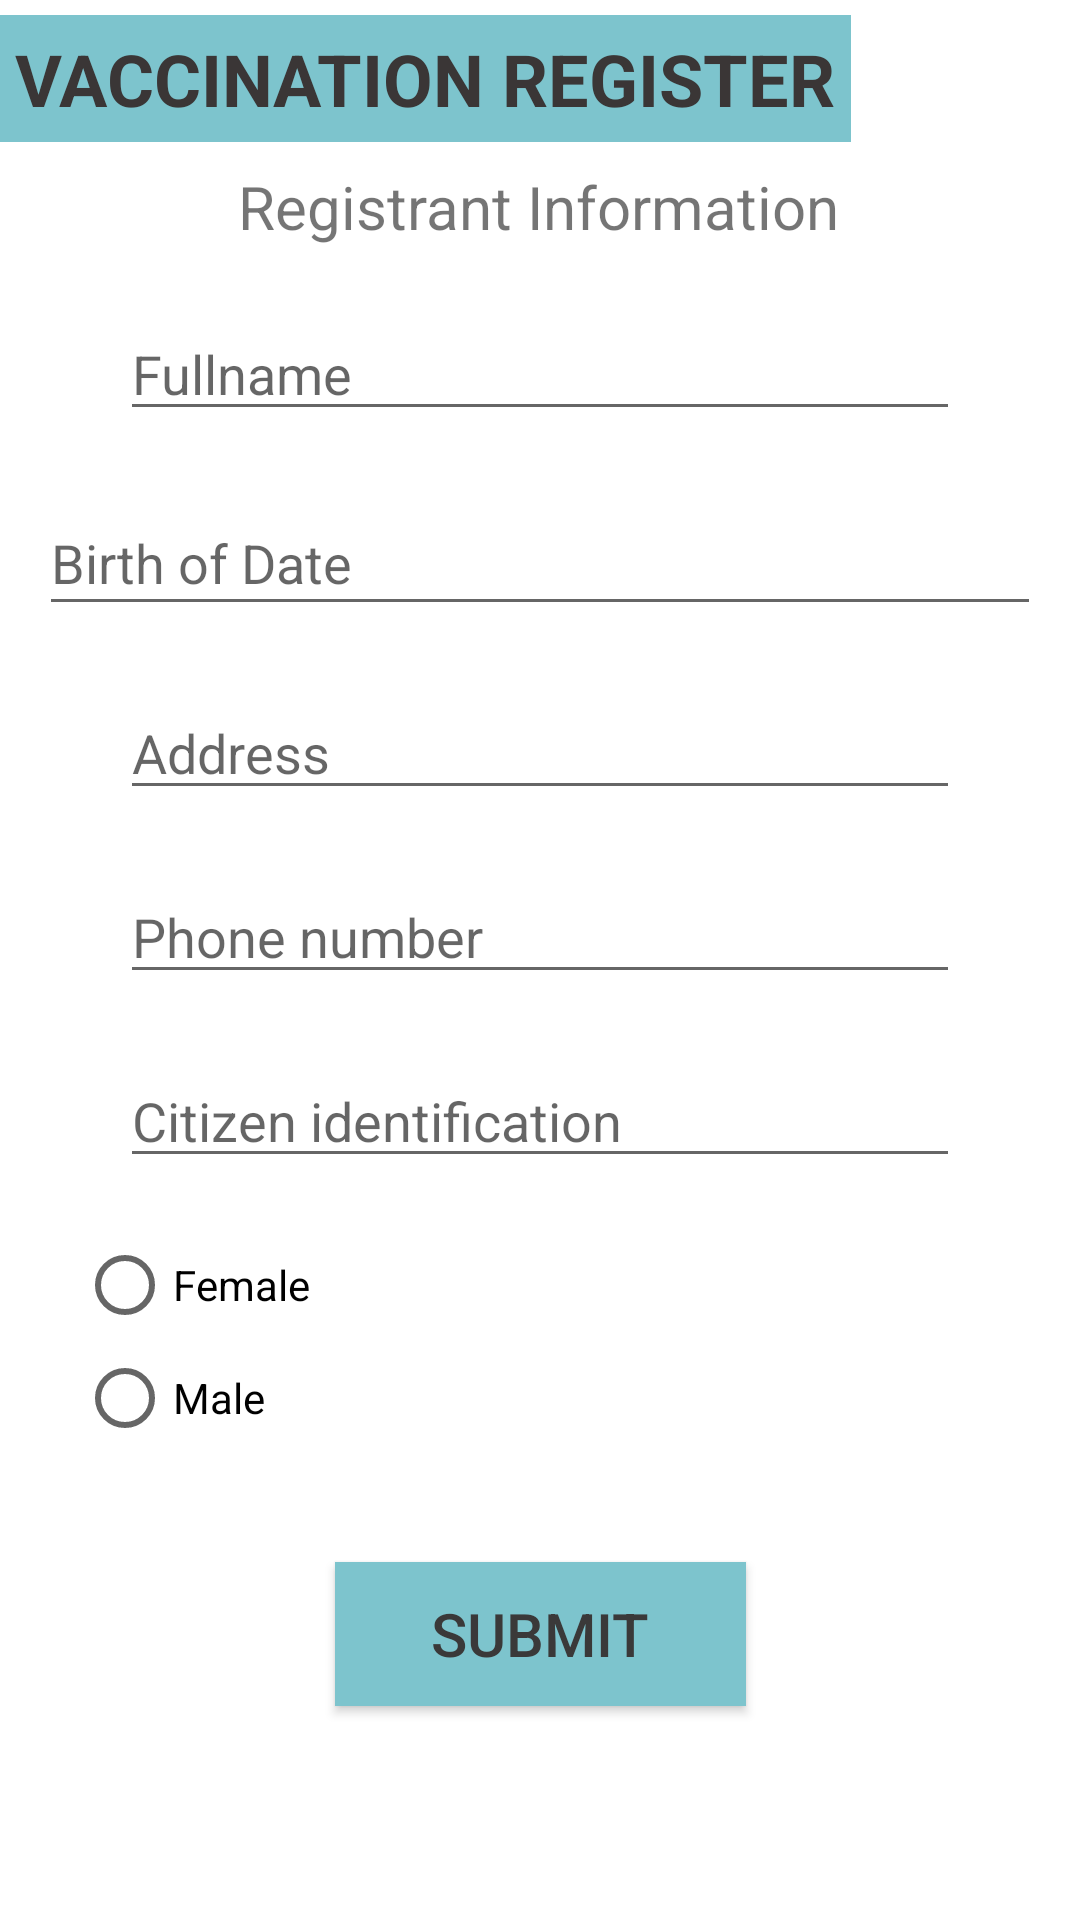

Write the Android layout XML for this screen, with the resource values it uses.
<!-- AndroidManifest.xml: application theme Theme.Covid_19 -->
<!-- res/layout/activity_vaccination.xml -->
<?xml version="1.0" encoding="utf-8"?>
<androidx.constraintlayout.widget.ConstraintLayout xmlns:android="http://schemas.android.com/apk/res/android"
    xmlns:app="http://schemas.android.com/apk/res-auto"
    xmlns:tools="http://schemas.android.com/tools"
    android:layout_width="match_parent"
    android:layout_height="match_parent"
    android:orientation="horizontal"
    tools:context=".presentation.VaccinationActivity">

    <TextView
        android:id="@+id/textView"
        android:layout_width="wrap_content"
        android:layout_height="wrap_content"
        android:layout_marginTop="5dp"
        android:background="#7DC4CD"
        android:capitalize="none"
        android:gravity="center"
        android:padding="5dp"
        android:text="VACCINATION REGISTER"
        android:textColor="#3A3636"
        android:textSize="24sp"
        android:textStyle="bold"
        app:layout_constraintStart_toStartOf="parent"
        app:layout_constraintTop_toTopOf="parent" />

    <androidx.cardview.widget.CardView
        android:id="@+id/cardView"
        android:layout_width="409dp"
        android:layout_height="wrap_content"
        app:layout_constraintTop_toBottomOf="@+id/textView8"
        tools:layout_editor_absoluteX="0dp" />

    <androidx.cardview.widget.CardView
        android:id="@+id/cardView2"
        android:layout_width="409dp"
        android:layout_height="wrap_content"
        tools:layout_editor_absoluteX="1dp"
        tools:layout_editor_absoluteY="500dp" />

    <TextView
        android:id="@+id/textView8"
        android:layout_width="wrap_content"
        android:layout_height="27dp"
        android:layout_marginTop="8dp"
        android:text="Registrant Information"
        android:textSize="20sp"
        app:layout_constraintEnd_toEndOf="parent"
        app:layout_constraintHorizontal_bias="0.497"
        app:layout_constraintStart_toStartOf="parent"
        app:layout_constraintTop_toBottomOf="@+id/textView" />

    <EditText
        android:id="@+id/username"
        android:layout_width="match_parent"
        android:layout_height="wrap_content"
        android:layout_marginStart="40dp"
        android:layout_marginLeft="40dp"
        android:layout_marginTop="20dp"
        android:layout_marginEnd="40dp"
        android:layout_marginRight="40dp"
        android:ems="10"
        android:hint="Fullname"
        android:inputType="textPersonName"
        app:layout_constraintEnd_toEndOf="parent"
        app:layout_constraintHorizontal_bias="0.0"
        app:layout_constraintStart_toStartOf="parent"
        app:layout_constraintTop_toBottomOf="@+id/textView8" />

    <EditText
        android:id="@+id/address"
        android:layout_width="match_parent"
        android:layout_height="wrap_content"
        android:layout_marginStart="40dp"
        android:layout_marginLeft="40dp"
        android:layout_marginTop="20dp"
        android:layout_marginEnd="40dp"
        android:layout_marginRight="40dp"
        android:ems="10"
        android:hint="Address"
        android:inputType="textPersonName"
        app:layout_constraintEnd_toEndOf="parent"
        app:layout_constraintStart_toStartOf="parent"
        app:layout_constraintTop_toBottomOf="@+id/birthDate" />

    <Button
        android:id="@+id/btnSubmit"
        android:layout_width="137dp"
        android:layout_height="48dp"
        android:layout_marginTop="128dp"
        android:background="#7DC4CD"
        android:onClick="register"
        android:text="Submit"
        android:textColor="#3A3939"
        android:textSize="20sp"
        app:backgroundTint="#7DC4CD"
        app:layout_constraintEnd_toEndOf="parent"
        app:layout_constraintStart_toStartOf="parent"
        app:layout_constraintTop_toBottomOf="@+id/idUser" />

    <EditText
        android:id="@+id/birthDate"
        android:layout_width="334dp"
        android:layout_height="45dp"
        android:layout_marginStart="40dp"
        android:layout_marginLeft="40dp"
        android:layout_marginTop="20dp"
        android:layout_marginEnd="40dp"
        android:layout_marginRight="40dp"
        android:ems="10"
        android:hint="Birth of Date"
        android:inputType="date"
        app:layout_constraintEnd_toEndOf="parent"
        app:layout_constraintStart_toStartOf="parent"
        app:layout_constraintTop_toBottomOf="@+id/username" />

    <EditText
        android:id="@+id/idUser"
        android:layout_width="match_parent"
        android:layout_height="wrap_content"
        android:layout_marginStart="40dp"
        android:layout_marginLeft="40dp"
        android:layout_marginTop="20dp"
        android:layout_marginEnd="40dp"
        android:layout_marginRight="40dp"
        android:ems="10"
        android:hint="Citizen identification"
        android:inputType="numberDecimal"
        app:layout_constraintEnd_toEndOf="parent"
        app:layout_constraintHorizontal_bias="0.666"
        app:layout_constraintStart_toStartOf="parent"
        app:layout_constraintTop_toBottomOf="@+id/phoneNumber" />

    <RadioGroup
        android:id="@+id/gender"
        android:layout_width="315dp"
        android:layout_height="72dp"
        android:layout_marginStart="46dp"
        android:layout_marginLeft="46dp"
        android:layout_marginTop="10dp"
        android:layout_marginEnd="40dp"
        android:layout_marginRight="40dp"
        android:layout_marginBottom="43dp"
        app:layout_constraintBottom_toTopOf="@+id/btnSubmit"
        app:layout_constraintEnd_toEndOf="parent"
        app:layout_constraintStart_toStartOf="parent"
        app:layout_constraintTop_toBottomOf="@+id/idUser">

        <RadioButton
            android:id="@+id/radioButton2"
            android:layout_width="120dp"
            android:layout_height="wrap_content"
            android:text="Female" />

        <RadioButton
            android:id="@+id/radioButton"
            android:layout_width="119dp"
            android:layout_height="27dp"
            android:text="Male" />
    </RadioGroup>

    <EditText
        android:id="@+id/phoneNumber"
        android:layout_width="match_parent"
        android:layout_height="wrap_content"
        android:layout_marginStart="40dp"
        android:layout_marginLeft="40dp"
        android:layout_marginTop="20dp"
        android:layout_marginEnd="40dp"
        android:layout_marginRight="40dp"
        android:ems="10"
        android:hint="Phone number"
        android:inputType="phone"
        app:layout_constraintEnd_toEndOf="parent"
        app:layout_constraintStart_toStartOf="parent"
        app:layout_constraintTop_toBottomOf="@+id/address" />

</androidx.constraintlayout.widget.ConstraintLayout>
<!-- resources referenced by this layout -->
<resources>
  <style name="Theme.Covid_19" parent="Theme.MaterialComponents.DayNight.DarkActionBar">
          
          <item name="colorPrimary">@color/purple_500</item>
          <item name="colorPrimaryVariant">@color/purple_700</item>
          <item name="colorOnPrimary">@color/white</item>
          
          <item name="colorSecondary">@color/teal_200</item>
          <item name="colorSecondaryVariant">@color/teal_700</item>
          <item name="colorOnSecondary">@color/black</item>
          
          <item name="android:statusBarColor" tools:targetApi="l">?attr/colorPrimaryVariant</item>
          
      </style>
  <color name="purple_500">#FF6200EE</color>
  <color name="purple_700">#2b2e4a</color>
  <color name="white">#FFFFFFFF</color>
  <color name="teal_200">#FF03DAC5</color>
  <color name="teal_700">#FF018786</color>
  <color name="black">#FF000000</color>
</resources>
